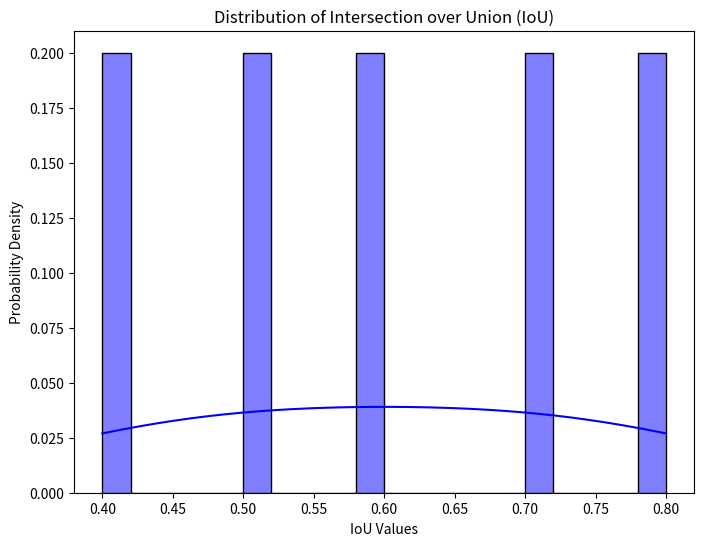

Recreate this plot in Python.
import matplotlib.pyplot as plt
import seaborn as sns

# Example IoU values for different detections
iou_values = [0.8, 0.7, 0.6, 0.5, 0.4]

# Plot a histogram of IoU values
plt.figure(figsize=(8, 6))
sns.histplot(iou_values, bins=20, kde=True, color="blue", stat="probability")

# Set axis labels and title
plt.xlabel("IoU Values")
plt.ylabel("Probability Density")
plt.title("Distribution of Intersection over Union (IoU)")

# Show the plot
plt.show()
